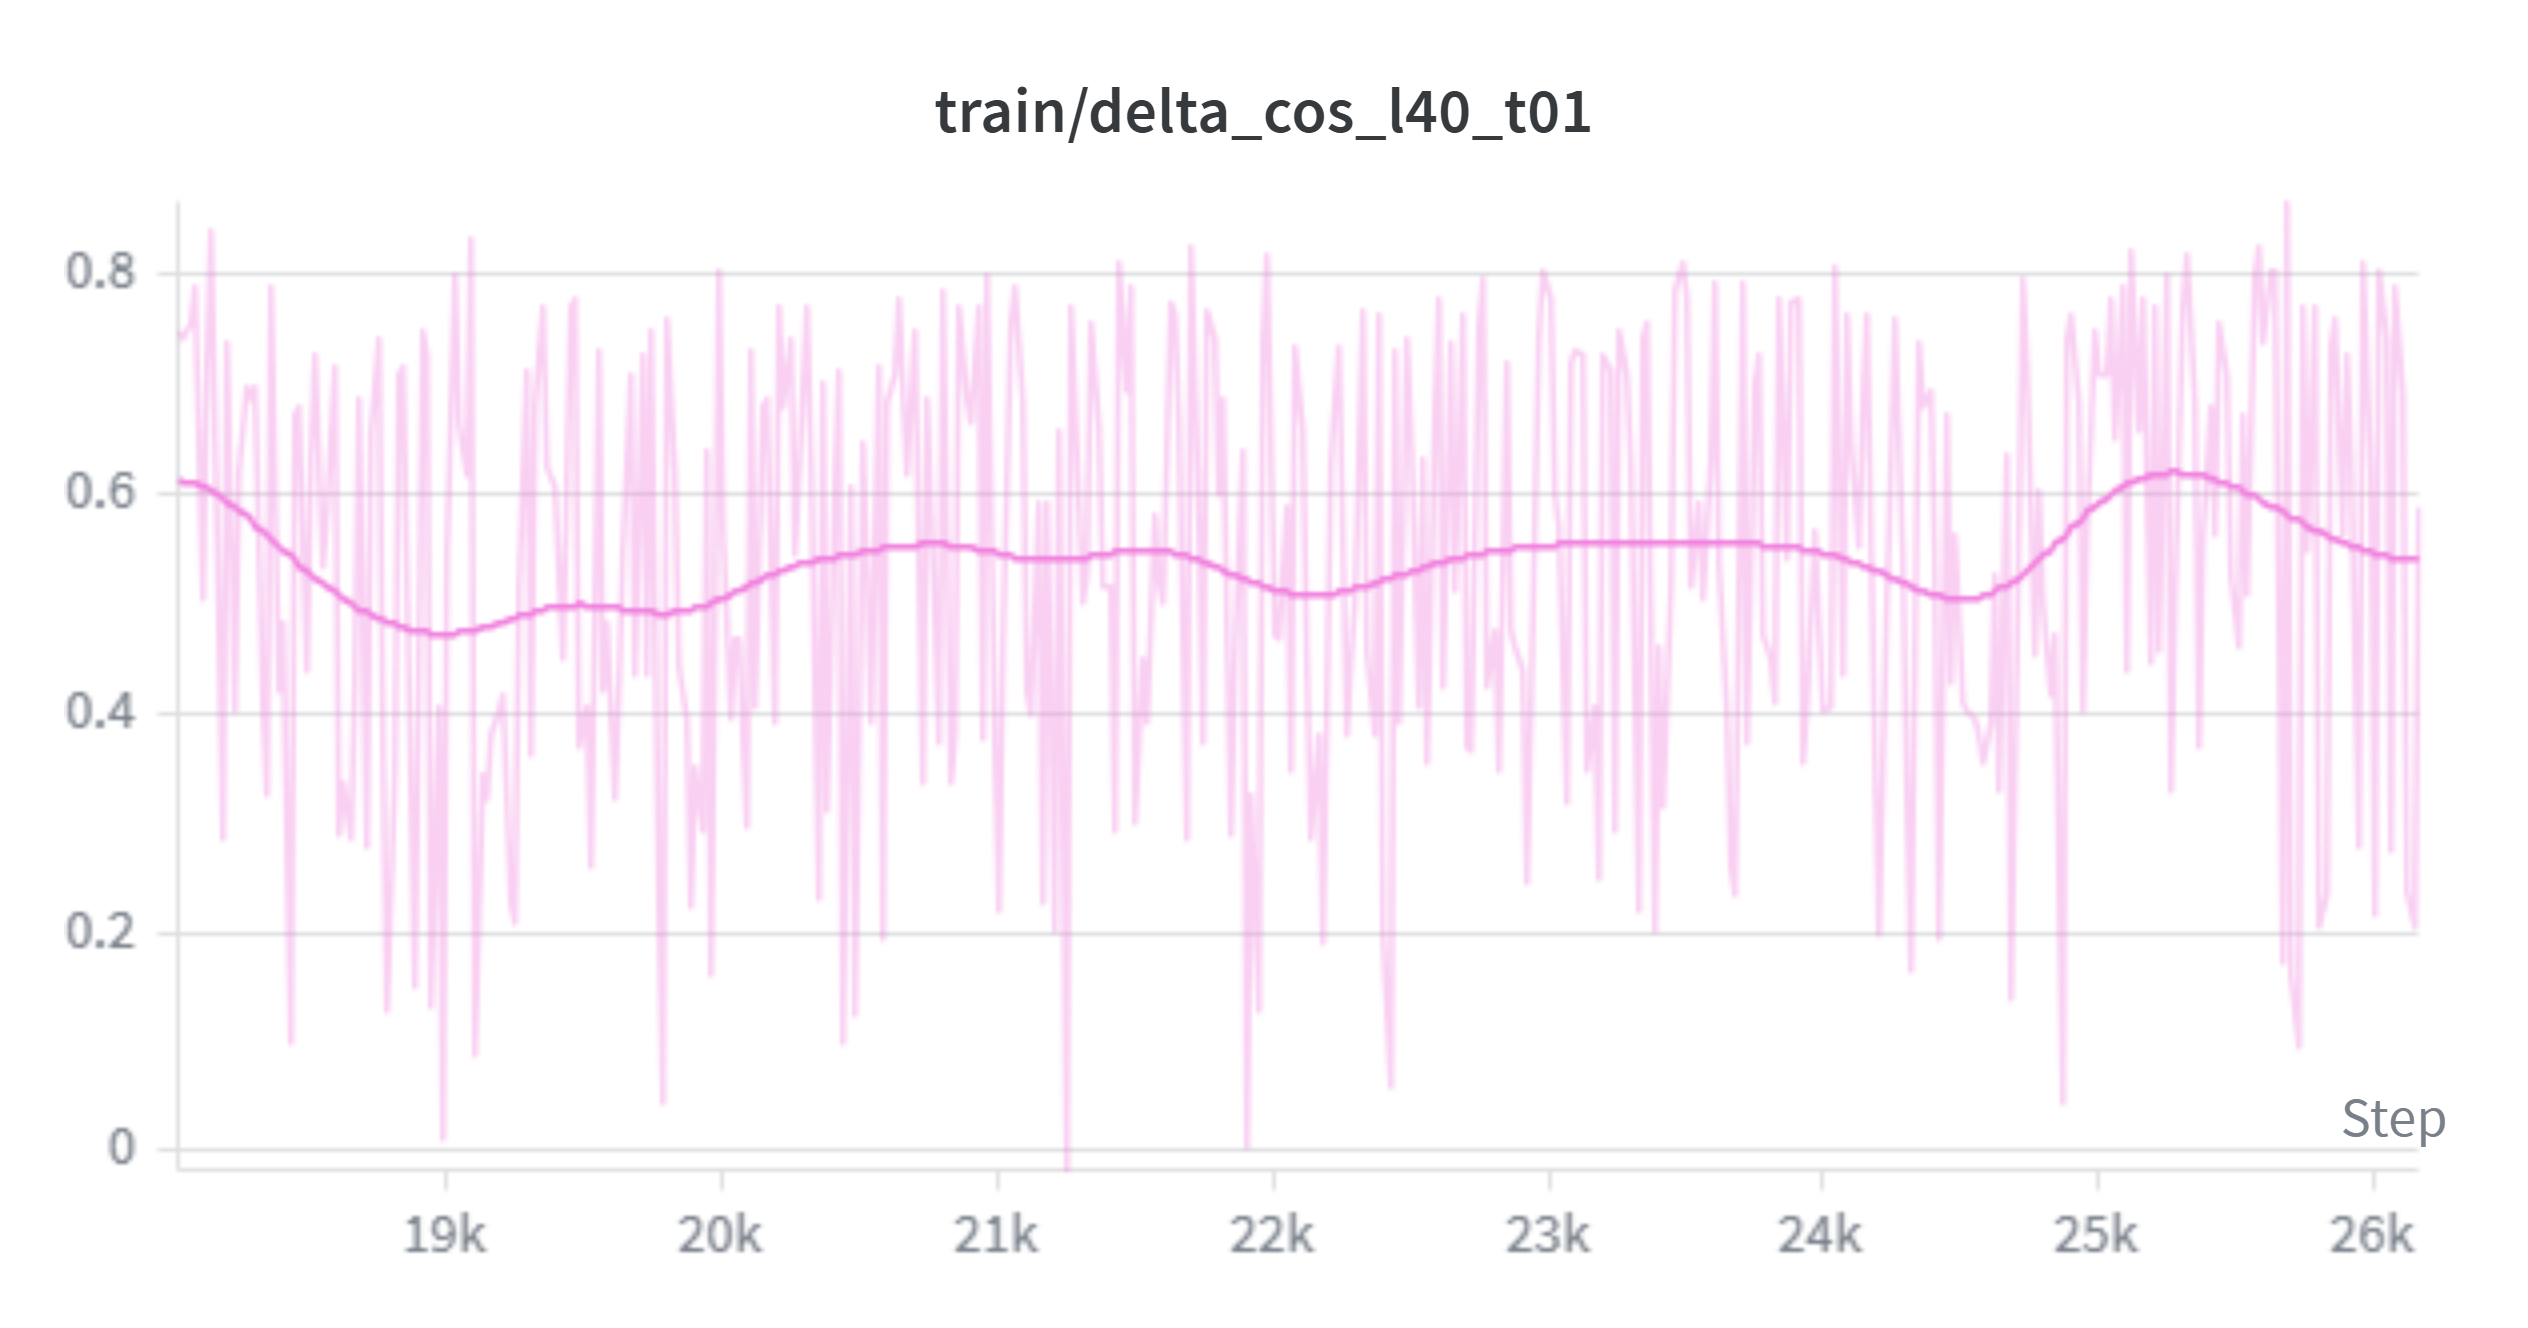

The file beside this chart, header and first rows:
Step, tpu-v4-spmd-resumed-18000 - train/delta_…, tpu-v4-spmd-resumed-18000 - train/delta_…, tpu-v4-spmd-resumed-18000 - train/delta_…
18020, 0.75, 0.75, 0.75
18040, 0.7422, 0.7422, 0.7422
18060, 0.7578, 0.7578, 0.7578
18080, 0.7891, 0.7891, 0.7891
18100, 0.5039, 0.5039, 0.5039
18120, 0.7227, 0.7227, 0.7227
18140, 0.8398, 0.8398, 0.8398
18160, 0.4805, 0.4805, 0.4805
18180, 0.2852, 0.2852, 0.2852
18200, 0.7383, 0.7383, 0.7383
18220, 0.4043, 0.4043, 0.4043
18240, 0.6211, 0.6211, 0.6211
18260, 0.6992, 0.6992, 0.6992
18280, 0.6875, 0.6875, 0.6875
18300, 0.6992, 0.6992, 0.6992
18320, 0.4121, 0.4121, 0.4121
18340, 0.3281, 0.3281, 0.3281
18360, 0.7891, 0.7891, 0.7891
18380, 0.4219, 0.4219, 0.4219
18400, 0.4824, 0.4824, 0.4824
18420, 0.09912, 0.09912, 0.09912
18440, 0.6719, 0.6719, 0.6719
18460, 0.6797, 0.6797, 0.6797
18480, 0.4395, 0.4395, 0.4395
18500, 0.6328, 0.6328, 0.6328
18520, 0.7266, 0.7266, 0.7266
18540, 0.5352, 0.5352, 0.5352
18560, 0.5859, 0.5859, 0.5859
18580, 0.7188, 0.7188, 0.7188
18600, 0.291, 0.291, 0.291
18620, 0.3379, 0.3379, 0.3379
18640, 0.2871, 0.2871, 0.2871
18660, 0.4297, 0.4297, 0.4297
18680, 0.6875, 0.6875, 0.6875
18700, 0.2773, 0.2773, 0.2773
18720, 0.6562, 0.6562, 0.6562
18740, 0.7422, 0.7422, 0.7422
18760, 0.3789, 0.3789, 0.3789
18780, 0.1289, 0.1289, 0.1289
18800, 0.3496, 0.3496, 0.3496
18820, 0.7109, 0.7109, 0.7109
18840, 0.7188, 0.7188, 0.7188
18860, 0.332, 0.332, 0.332
18880, 0.1504, 0.1504, 0.1504
18900, 0.75, 0.75, 0.75
18920, 0.7266, 0.7266, 0.7266
18940, 0.1338, 0.1338, 0.1338
18960, 0.4082, 0.4082, 0.4082
18980, 0.0127, 0.0127, 0.0127
19000, 0.5469, 0.5469, 0.5469
19020, 0.8008, 0.8008, 0.8008
19040, 0.668, 0.668, 0.668
19060, 0.6172, 0.6172, 0.6172
19080, 0.8359, 0.8359, 0.8359
19100, 0.08984, 0.08984, 0.08984
19120, 0.3438, 0.3438, 0.3438
19140, 0.3242, 0.3242, 0.3242
19160, 0.3809, 0.3809, 0.3809
19180, 0.4043, 0.4043, 0.4043
19200, 0.418, 0.418, 0.418
... 348 more rows
